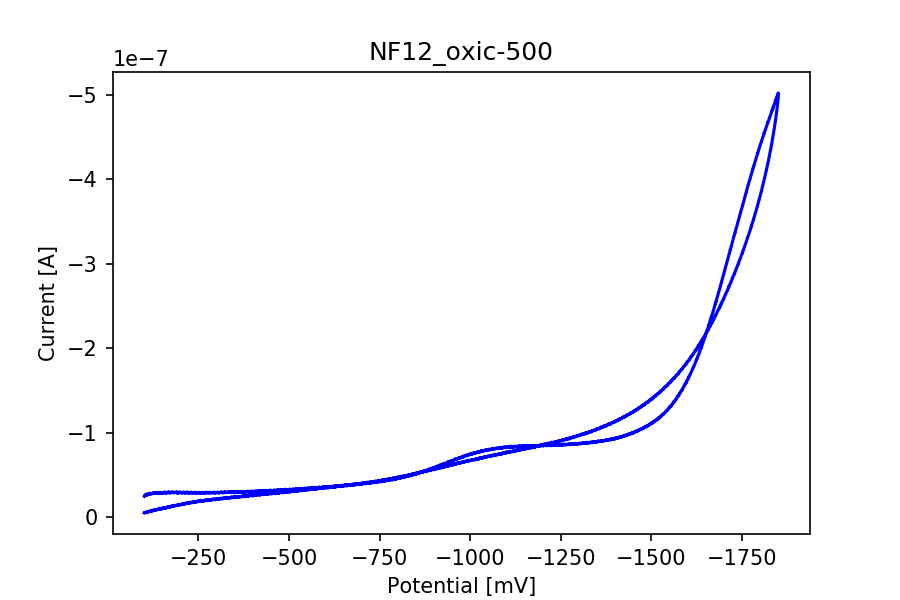

The table this chart was drawn from, first rows:
potential, current
-101.1, -2.4577779520882708e-08
-101.6, -2.4803482469338076e-08
-102.1, -2.5569600928179532e-08
-102.6, -2.5424165577590334e-08
-103.1, -2.5983654576578287e-08
-103.6, -2.582709302430467e-08
-104.1, -2.624591504485389e-08
-104.6, -2.6130679384550974e-08
-105.1, -2.6115579539407834e-08
-105.6, -2.6863419238339175e-08
-106.1, -2.6593211483146127e-08
-106.6, -2.64795652802267e-08
-107.1, -2.6566190707626824e-08
-107.6, -2.6379429465066926e-08
-108.1, -2.713998482306617e-08
-108.6, -2.6467644349850536e-08
-109.1, -2.6798251485616145e-08
-109.6, -2.6020212096398522e-08
-110.1, -2.731720932132514e-08
-110.6, -2.6884082184324525e-08
-111.1, -2.6904745130309874e-08
-111.6, -2.6903155672926386e-08
-112.1, -2.742370296601887e-08
-112.6, -2.730608311964072e-08
-113.1, -2.7284625444963628e-08
-113.6, -2.698580745686779e-08
-114.1, -2.7435623896395034e-08
-114.6, -2.7248862653835135e-08
-115.1, -2.7687552891677962e-08
-115.6, -2.7242504824301182e-08
-116.1, -2.8347177705825692e-08
-116.6, -2.7454697384996895e-08
-117.1, -2.733946172469398e-08
-117.6, -2.7763052117393666e-08
-118.1, -2.7585032890442954e-08
-118.6, -2.755801211492365e-08
-119.1, -2.7753515373092734e-08
-119.6, -2.7554038471464926e-08
-120.1, -2.7553243742773184e-08
-120.6, -2.7534170254171322e-08
-121.1, -2.7763052117393666e-08
-121.6, -2.7718547310655987e-08
-122.1, -2.8030080957819734e-08
-122.6, -2.7871135219470884e-08
-123.1, -2.7906898010599377e-08
-123.6, -2.8005444368375662e-08
-124.1, -2.8194589797010795e-08
-124.6, -2.7974449949397637e-08
-125.1, -2.7824246226657974e-08
-125.6, -2.8228763130755796e-08
-126.1, -2.8021338942210547e-08
-126.6, -2.8953555697626552e-08
-127.1, -2.7970476305938915e-08
-127.6, -2.8285983596561384e-08
-128.1, -2.845764499397814e-08
-128.6, -2.809842762530974e-08
-129.1, -2.8349561891900922e-08
-129.6, -2.8205715998695212e-08
-130.1, -2.7857624831711233e-08
-130.6, -2.824624716197417e-08
... 6,941 more rows
